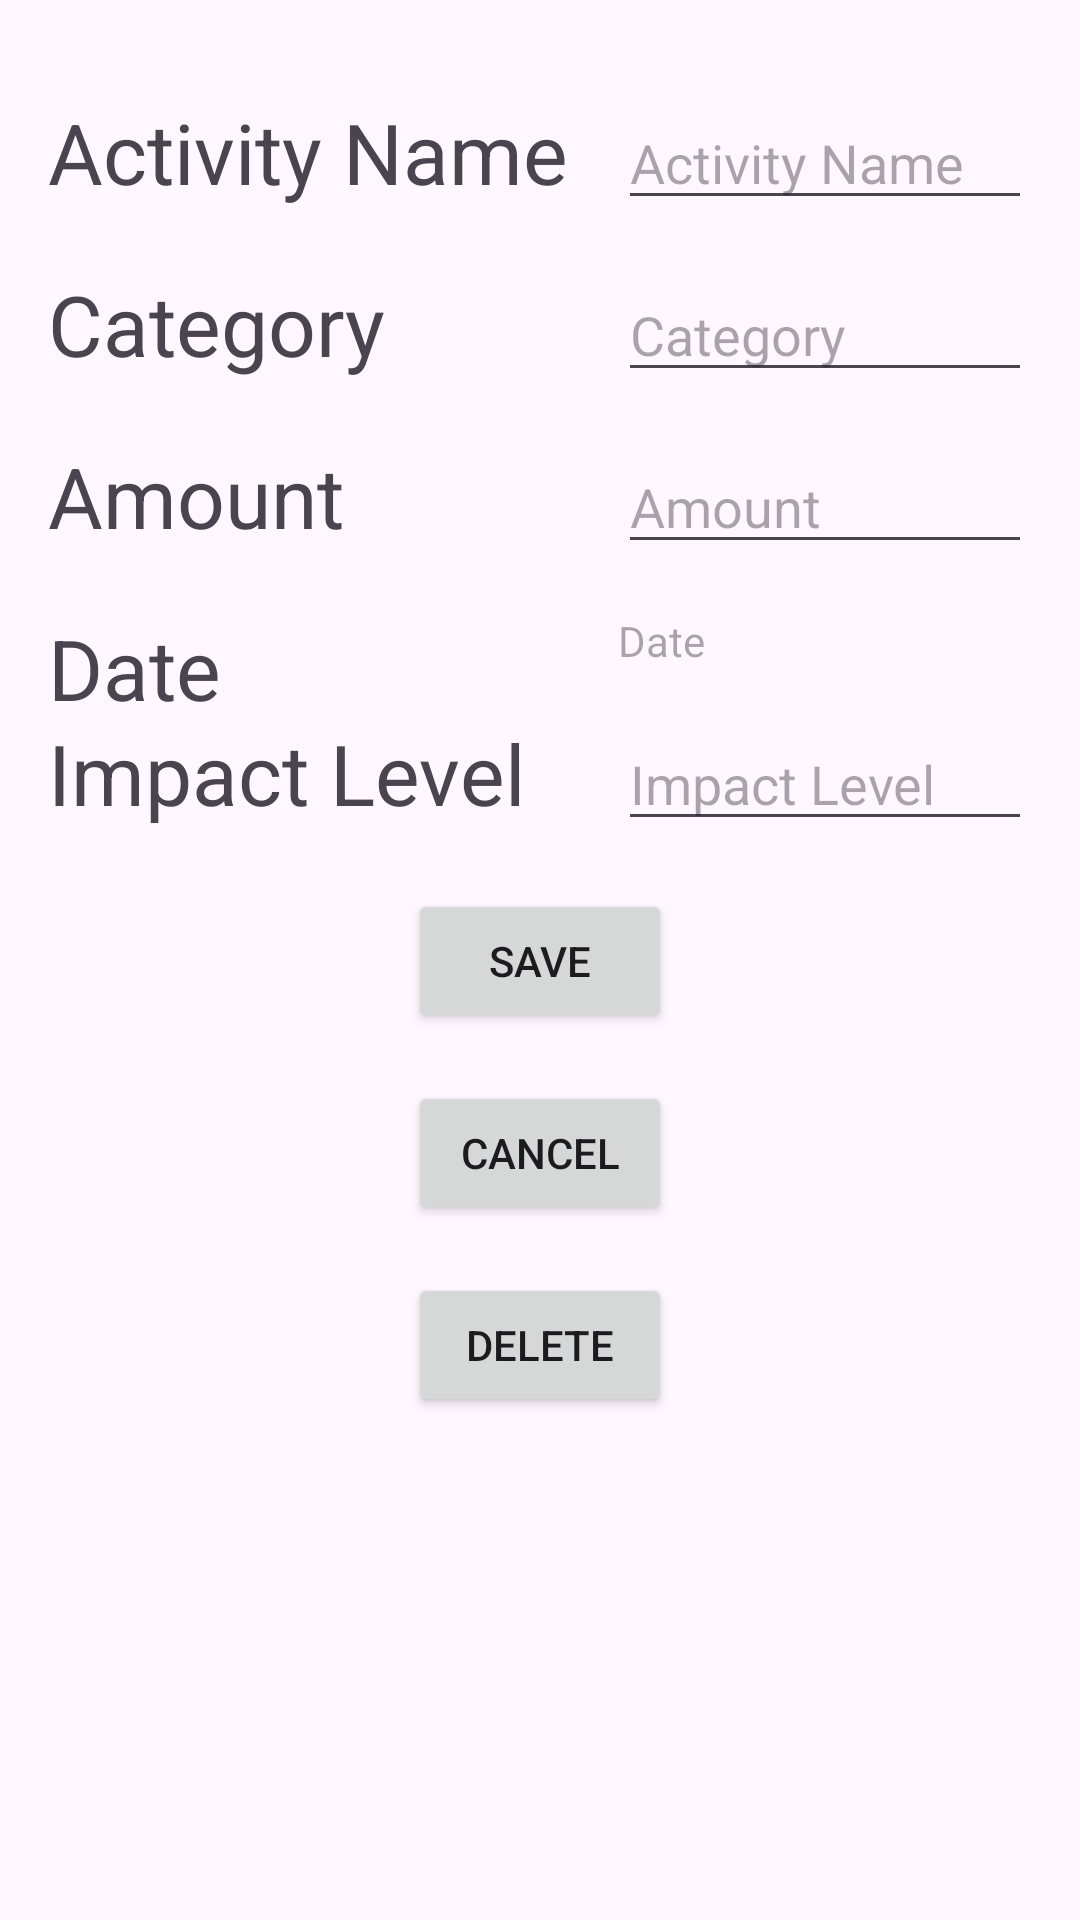

Write the Android layout XML for this screen, with the resource values it uses.
<!-- AndroidManifest.xml: application theme Theme.EnviromentApp -->
<!-- res/layout/fragment_edit.xml -->
<androidx.core.widget.NestedScrollView xmlns:android="http://schemas.android.com/apk/res/android"
    xmlns:app="http://schemas.android.com/apk/res-auto"
    xmlns:tools="http://schemas.android.com/tools"
    android:layout_width="match_parent"
    android:layout_height="match_parent"
    tools:context=".UI.AddFragment">

    <androidx.constraintlayout.widget.ConstraintLayout
        android:layout_width="match_parent"
        android:layout_height="match_parent"
        android:padding="16dp">

        <TextView
            android:id="@+id/activityName_label"
            android:layout_width="190dp"
            android:layout_height="40dp"
            android:textSize="28sp"
            android:layout_marginTop="16dp"
            android:text="Activity Name"
            app:layout_constraintEnd_toStartOf="@id/activityName"
            app:layout_constraintStart_toStartOf="parent"
            app:layout_constraintTop_toTopOf="parent" />

        <EditText
            android:id="@+id/activityName"
            android:layout_width="0dp"
            android:layout_height="wrap_content"
            android:hint="Activity Name"
            app:layout_constraintTop_toTopOf="parent"
            app:layout_constraintStart_toEndOf="@id/activityName_label"
            app:layout_constraintEnd_toEndOf="parent"
            android:layout_marginTop="16dp"
            android:inputType="text" />

        <TextView
            android:id="@+id/category_label"
            android:layout_width="190dp"
            android:layout_height="40dp"
            android:textSize="28sp"
            android:text="Category"
            app:layout_constraintTop_toBottomOf="@id/activityName"
            app:layout_constraintStart_toStartOf="parent"
            app:layout_constraintEnd_toStartOf="@id/category"
            android:layout_marginTop="16dp" />

        <EditText
            android:id="@+id/category"
            android:layout_width="0dp"
            android:layout_height="wrap_content"
            android:hint="Category"
            app:layout_constraintTop_toBottomOf="@id/activityName"
            app:layout_constraintStart_toEndOf="@id/category_label"
            app:layout_constraintEnd_toEndOf="parent"
            android:layout_marginTop="16dp"
            android:inputType="text" />

        <TextView
            android:id="@+id/amount_label"
            android:layout_width="190dp"
            android:layout_height="40dp"
            android:textSize="28sp"
            android:text="Amount"
            app:layout_constraintTop_toBottomOf="@id/category"
            app:layout_constraintStart_toStartOf="parent"
            app:layout_constraintEnd_toStartOf="@id/amount"
            android:layout_marginTop="16dp" />

        <EditText
            android:id="@+id/amount"
            android:layout_width="0dp"
            android:layout_height="wrap_content"
            android:hint="Amount"
            app:layout_constraintTop_toBottomOf="@id/category"
            app:layout_constraintStart_toEndOf="@id/amount_label"
            app:layout_constraintEnd_toEndOf="parent"
            android:layout_marginTop="16dp"
            android:inputType="numberDecimal" />

        <TextView
            android:id="@+id/date_label"
            android:layout_width="190dp"
            android:layout_height="40dp"
            android:textSize="28sp"
            android:text="Date"
            app:layout_constraintTop_toBottomOf="@id/amount"
            app:layout_constraintStart_toStartOf="parent"
            app:layout_constraintEnd_toStartOf="@id/date"
            android:layout_marginTop="16dp" />

        <TextView
            android:id="@+id/date"
            android:layout_width="0dp"
            android:layout_height="wrap_content"
            android:hint="Date"
            app:layout_constraintTop_toBottomOf="@id/amount"
            app:layout_constraintStart_toEndOf="@id/date_label"
            app:layout_constraintEnd_toEndOf="parent"
            android:layout_marginTop="16dp"
            android:inputType="none"
            android:clickable="true"
            android:focusable="true" />

        <TextView
            android:id="@+id/impactLevel_label"
            android:layout_width="190dp"
            android:layout_height="40dp"
            android:textSize="28sp"
            android:text="Impact Level"
            app:layout_constraintTop_toBottomOf="@id/date"
            app:layout_constraintStart_toStartOf="parent"
            app:layout_constraintEnd_toStartOf="@id/impactLevel"
            android:layout_marginTop="16dp" />

        <EditText
            android:id="@+id/impactLevel"
            android:layout_width="0dp"
            android:layout_height="wrap_content"
            android:hint="Impact Level"
            app:layout_constraintTop_toBottomOf="@id/date"
            app:layout_constraintStart_toEndOf="@id/impactLevel_label"
            app:layout_constraintEnd_toEndOf="parent"
            android:layout_marginTop="16dp"
            android:inputType="text" />

        <Button
            android:layout_width="wrap_content"
            android:layout_height="wrap_content"
            android:id="@+id/button_save"
            android:text="Save"
            app:layout_constraintTop_toBottomOf="@id/impactLevel"
            app:layout_constraintEnd_toEndOf="parent"
            app:layout_constraintStart_toStartOf="parent"
            android:layout_marginTop="16dp" />

        <Button
            android:id="@+id/button_cancel"
            android:layout_width="wrap_content"
            android:layout_height="wrap_content"
            android:text="Cancel"
            app:layout_constraintTop_toBottomOf="@id/button_save"
            app:layout_constraintEnd_toEndOf="parent"
            app:layout_constraintStart_toStartOf="parent"
            android:layout_marginTop="16dp" />

        <Button
            android:layout_width="wrap_content"
            android:layout_height="wrap_content"
            android:id="@+id/button_delete"
            android:text="Delete"
            app:layout_constraintTop_toBottomOf="@id/button_cancel"
            app:layout_constraintEnd_toEndOf="parent"
            app:layout_constraintStart_toStartOf="parent"
            android:layout_marginTop="16dp" />

    </androidx.constraintlayout.widget.ConstraintLayout>
</androidx.core.widget.NestedScrollView>
<!-- resources referenced by this layout -->
<resources>
  <style name="Theme.EnviromentApp" parent="Base.Theme.EnviromentApp" />
  <style name="Base.Theme.EnviromentApp" parent="Theme.Material3.DayNight.NoActionBar">
          
          
      </style>
</resources>
